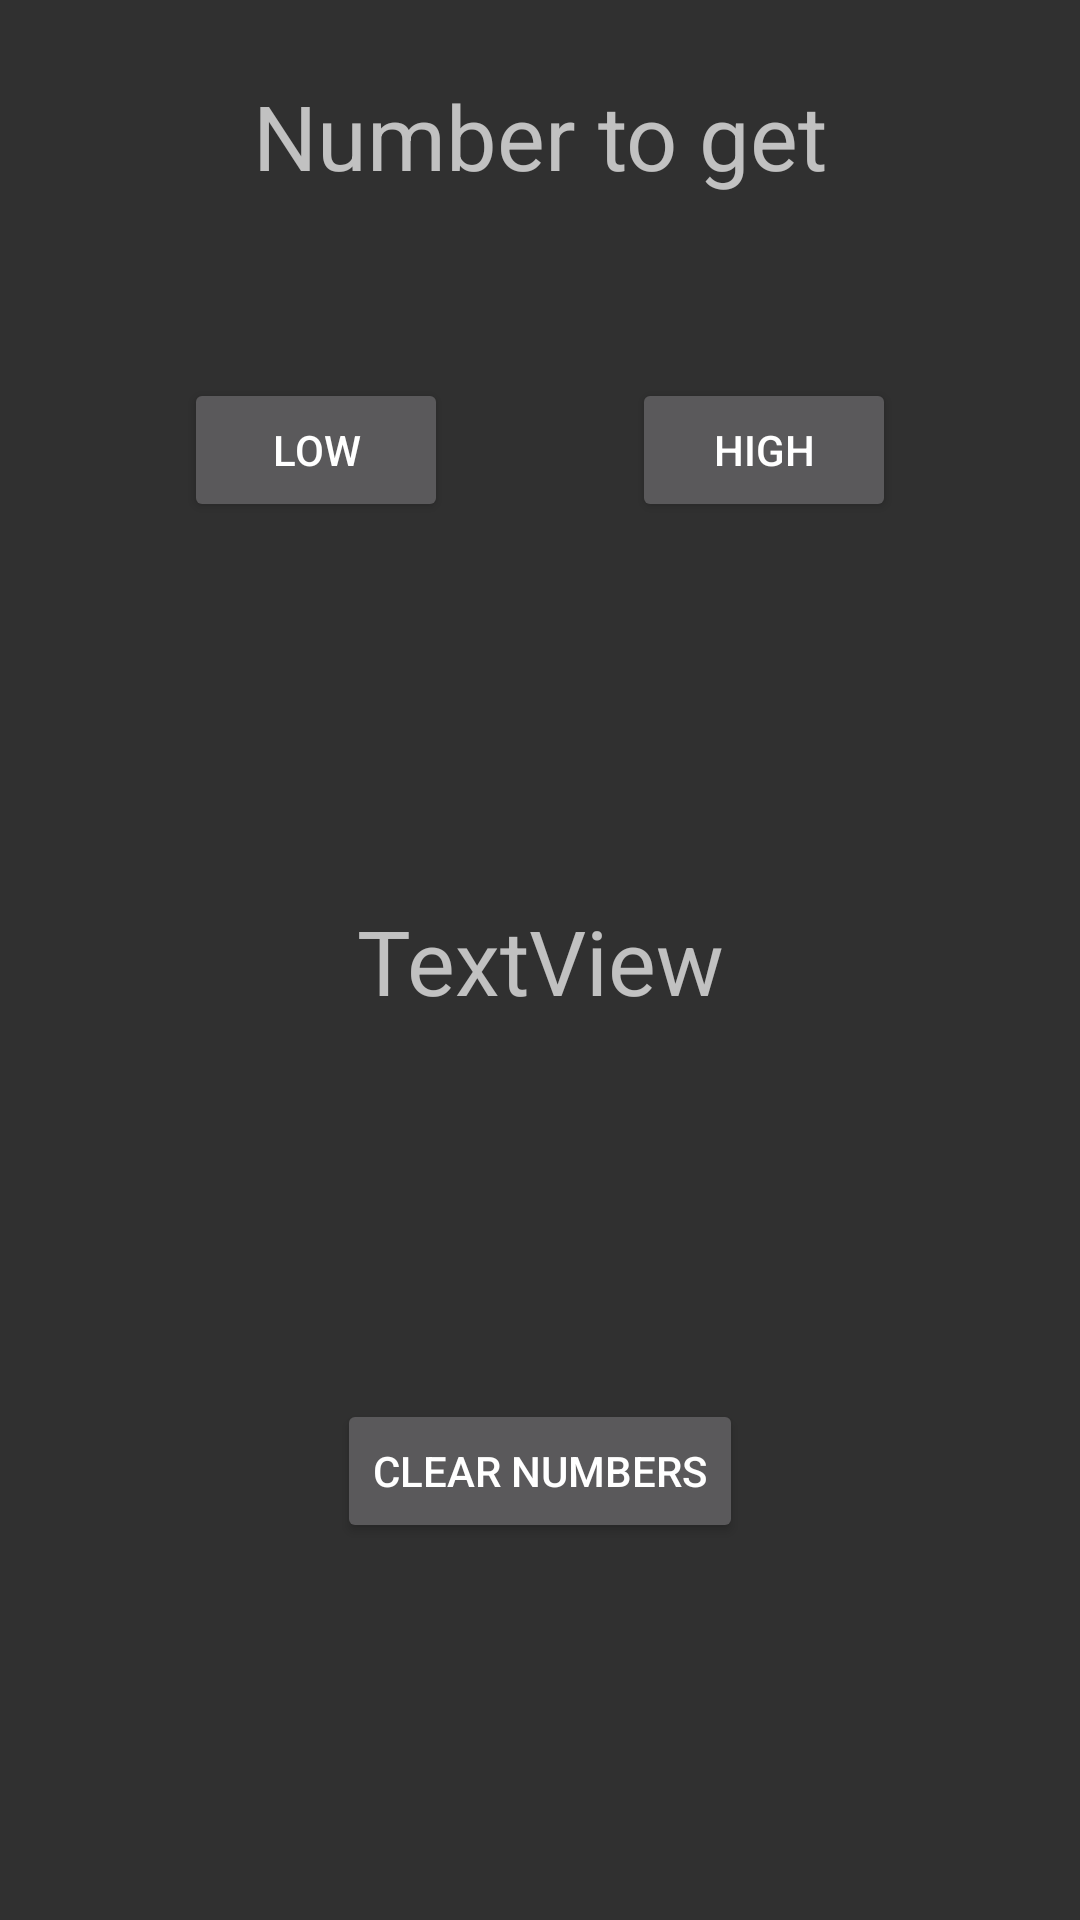

Android layout source for this screen:
<!-- AndroidManifest.xml: application theme Theme.AppCompat.NoActionBar -->
<!-- res/layout/frag_number.xml -->
<?xml version="1.0" encoding="utf-8"?>
<androidx.constraintlayout.widget.ConstraintLayout xmlns:android="http://schemas.android.com/apk/res/android"
    xmlns:app="http://schemas.android.com/apk/res-auto"
    xmlns:tools="http://schemas.android.com/tools"
    android:layout_width="match_parent"
    android:layout_height="match_parent">

    <TextView
        android:id="@+id/result"
        android:layout_width="wrap_content"
        android:layout_height="wrap_content"
        android:text="Number to get"
        android:textSize="30sp"
        app:layout_constraintBottom_toTopOf="@+id/tv_letter"
        app:layout_constraintEnd_toEndOf="parent"
        app:layout_constraintHorizontal_bias="0.501"
        app:layout_constraintStart_toStartOf="parent"
        app:layout_constraintTop_toTopOf="parent"
        app:layout_constraintVertical_bias="0.096" />

    <TextView
        android:id="@+id/tv_letter"
        android:layout_width="wrap_content"
        android:layout_height="wrap_content"
        android:text="TextView"
        android:textSize="30sp"
        app:layout_constraintBottom_toBottomOf="parent"
        app:layout_constraintEnd_toEndOf="parent"
        app:layout_constraintStart_toStartOf="parent"
        app:layout_constraintTop_toTopOf="parent" />

    <Button
        android:id="@+id/btn_high_number"
        android:layout_width="wrap_content"
        android:layout_height="wrap_content"
        android:text="High"
        app:layout_constraintBottom_toTopOf="@+id/tv_letter"
        app:layout_constraintEnd_toEndOf="parent"
        app:layout_constraintHorizontal_bias="0.5"
        app:layout_constraintStart_toEndOf="@+id/btn_low_number"
        app:layout_constraintTop_toTopOf="parent" />

    <Button
        android:id="@+id/btn_low_number"
        android:layout_width="wrap_content"
        android:layout_height="wrap_content"
        android:text="Low"
        app:layout_constraintBottom_toTopOf="@+id/tv_letter"
        app:layout_constraintEnd_toStartOf="@+id/btn_high_number"
        app:layout_constraintHorizontal_bias="0.5"
        app:layout_constraintStart_toStartOf="parent"
        app:layout_constraintTop_toTopOf="parent" />

    <Button
        android:id="@+id/btn_number_reset"
        android:layout_width="wrap_content"
        android:layout_height="wrap_content"
        android:text="Clear numbers"
        app:layout_constraintBottom_toBottomOf="parent"
        app:layout_constraintEnd_toEndOf="parent"
        app:layout_constraintHorizontal_bias="0.5"
        app:layout_constraintStart_toStartOf="parent"
        app:layout_constraintTop_toBottomOf="@+id/tv_letter" />

</androidx.constraintlayout.widget.ConstraintLayout>
<!-- resources referenced by this layout -->
<resources>

</resources>
